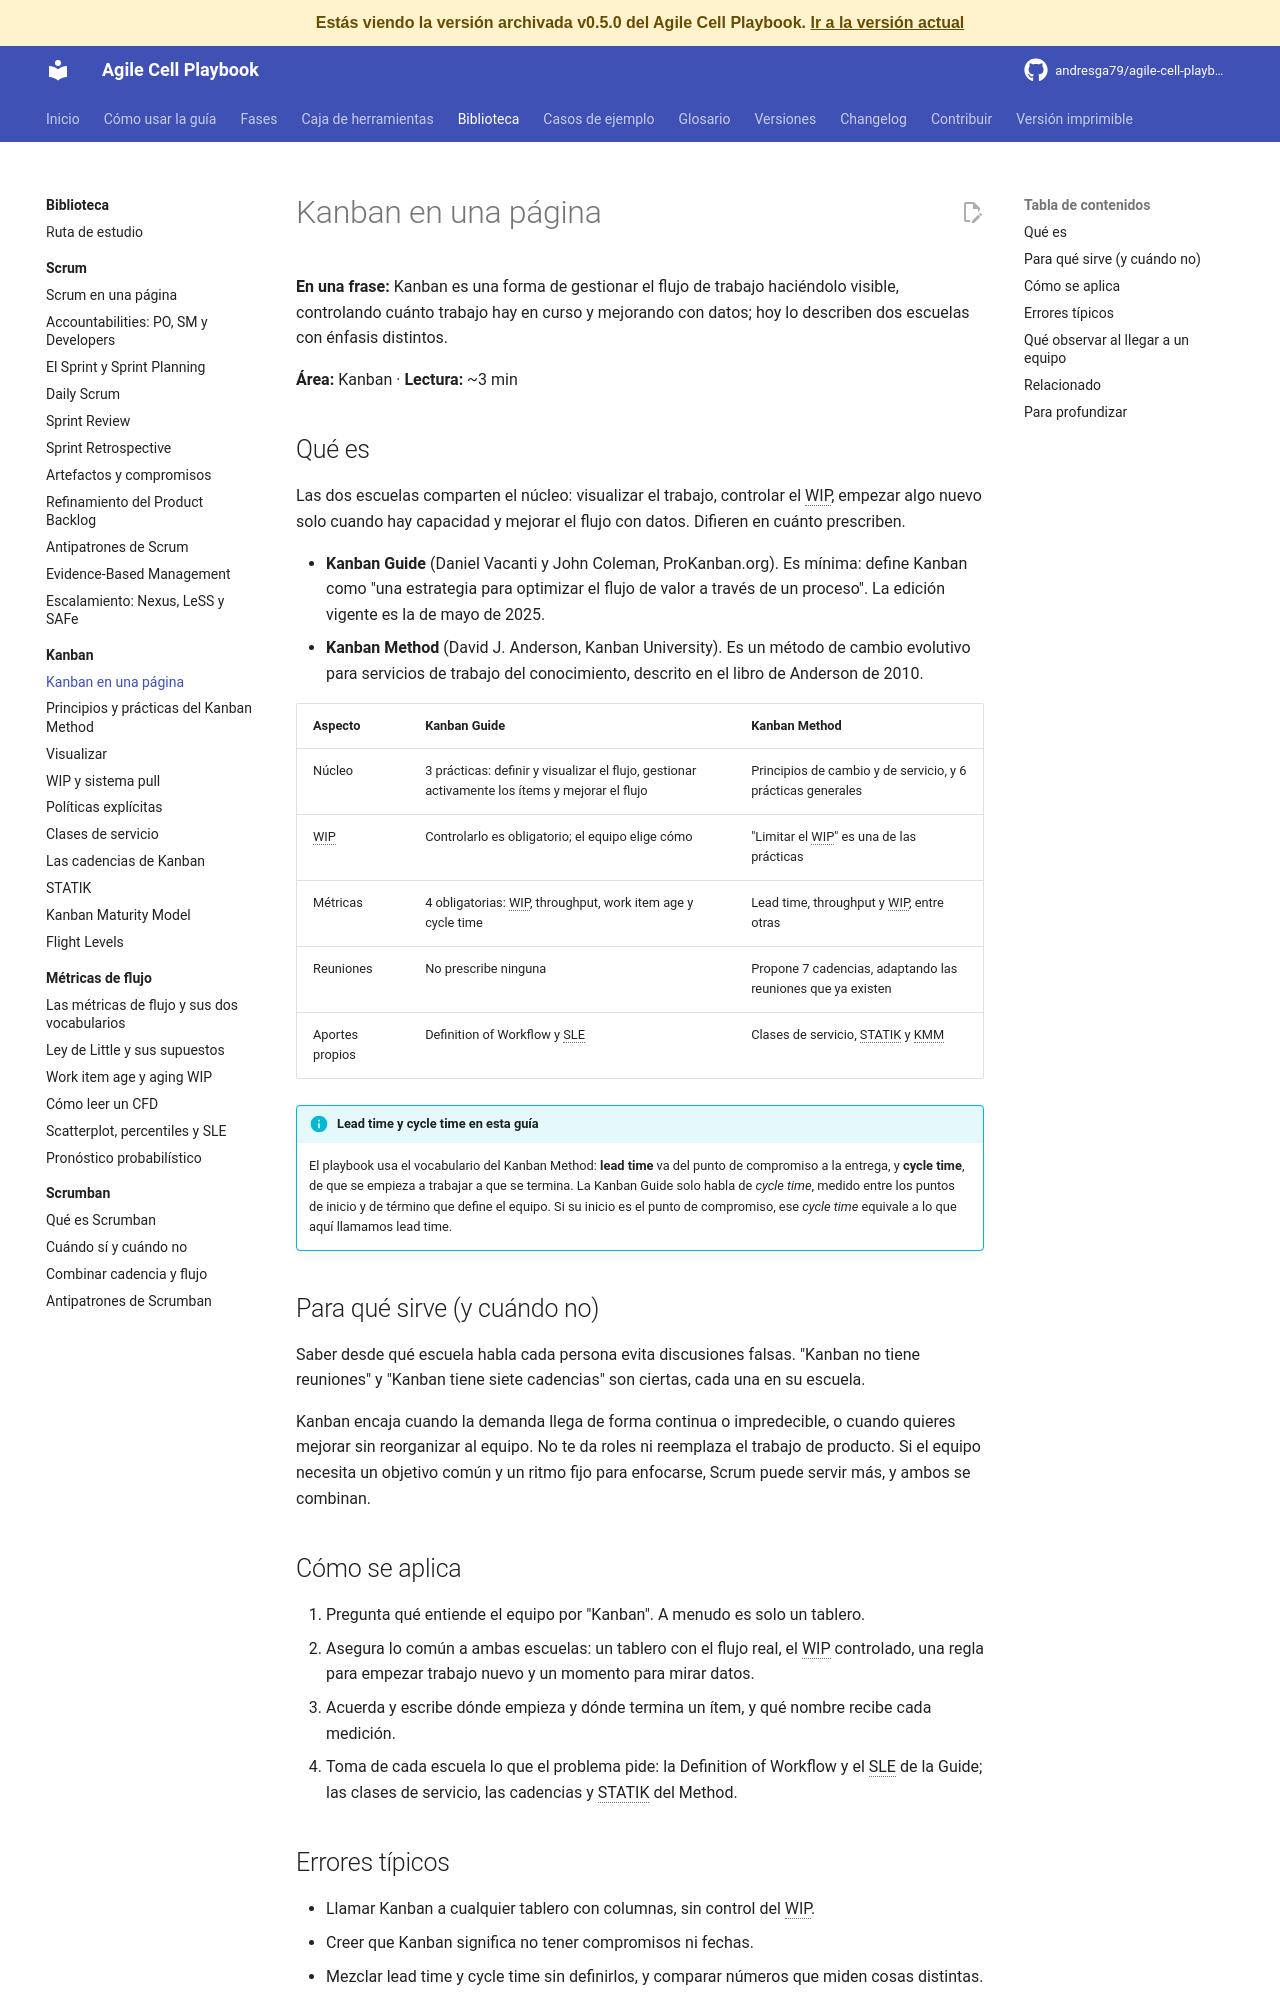

repository: andresga79/agile-cell-playbook · page: versiones/v0.5.0/biblioteca/kanban/kanban-en-una-pagina/index.html · generator: mkdocs

# Kanban en una página

**En una frase:** Kanban es una forma de gestionar el flujo de trabajo haciéndolo visible, controlando cuánto trabajo hay en curso y mejorando con datos; hoy lo describen dos escuelas con énfasis distintos.

**Área:** Kanban · **Lectura:** ~3 min

## Qué es

Las dos escuelas comparten el núcleo: visualizar el trabajo, controlar el WIP, empezar algo nuevo solo cuando hay capacidad y mejorar el flujo con datos. Difieren en cuánto prescriben.

- **Kanban Guide** (Daniel Vacanti y John Coleman, kanbanguides.org). Es mínima: define Kanban como "una estrategia para optimizar el flujo de valor a través de un proceso". La edición vigente es la de mayo de 2025.
- **Kanban Method** (David J. Anderson, Kanban University). Es un método de cambio evolutivo para servicios de trabajo del conocimiento, descrito en el libro de Anderson de 2010.

| Aspecto | Kanban Guide | Kanban Method |
|---|---|---|
| Núcleo | 3 prácticas: definir y visualizar el flujo, gestionar activamente los ítems y mejorar el flujo | Principios de cambio y de servicio, y 6 prácticas generales |
| WIP | Controlarlo es obligatorio; el equipo elige cómo | "Limitar el WIP" es una de las prácticas |
| Métricas | 4 obligatorias: WIP, throughput, work item age y cycle time | Lead time, throughput y WIP, entre otras |
| Reuniones | No prescribe ninguna | Propone 7 cadencias, adaptando las reuniones que ya existen |
| Aportes propios | Definition of Workflow y SLE | Clases de servicio, STATIK y KMM |

!!! info "Lead time y cycle time en esta guía"
    El playbook usa el vocabulario del Kanban Method: **lead time** va del punto de compromiso a la entrega, y **cycle time**, de que se empieza a trabajar a que se termina. La Kanban Guide solo habla de *cycle time*, medido entre los puntos de inicio y de término que define el equipo. Si su inicio es el punto de compromiso, ese *cycle time* equivale a lo que aquí llamamos lead time.

## Para qué sirve (y cuándo no)

Saber desde qué escuela habla cada persona evita discusiones falsas. "Kanban no tiene reuniones" y "Kanban tiene siete cadencias" son ciertas, cada una en su escuela.

Kanban encaja cuando la demanda llega de forma continua o impredecible, o cuando quieres mejorar sin reorganizar al equipo. No te da roles ni reemplaza el trabajo de producto. Si el equipo necesita un objetivo común y un ritmo fijo para enfocarse, Scrum puede servir más, y ambos se combinan.

## Cómo se aplica

1. Pregunta qué entiende el equipo por "Kanban". A menudo es solo un tablero.
2. Asegura lo común a ambas escuelas: un tablero con el flujo real, el WIP controlado, una regla para empezar trabajo nuevo y un momento para mirar datos.
3. Acuerda y escribe dónde empieza y dónde termina un ítem, y qué nombre recibe cada medición.
4. Toma de cada escuela lo que el problema pide: la Definition of Workflow y el SLE de la Guide; las clases de servicio, las cadencias y STATIK del Method.
